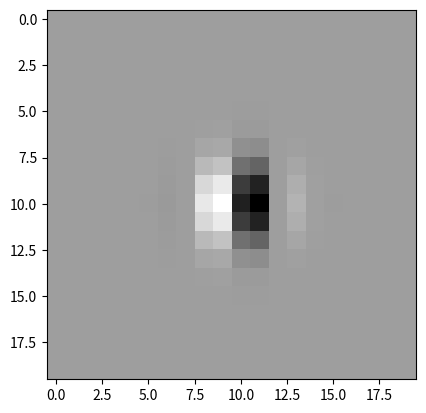

Reproduce this figure in Python. (Note: this script raises an exception after producing the figure.)
import numpy as np

def makeGaussian(size, cov=5):
  x = np.arange(0, size, 1, float)
  y = x[:,np.newaxis]
  x0 = y0 = (size) / 2  # this is for matching old matlab code.
  gaussian = np.exp(((x-x0)**2 + (y-y0)**2) / (-2*cov))
  gaussian = gaussian/np.max(gaussian)
  return gaussian

def makeSine(imsize=10, spatialf=5, ori=0, phase=0):
  ori = ori/180*np.pi
  phi = phase/180*np.pi
  try:
    im = np.ones((imsize[0],imsize[1]))
    x0 = (imsize[0]+1) / 2 - 1
    y0 = (imsize[1]+1) / 2 - 1
  except:
    im = np.ones((imsize,imsize))
    x0 = y0 = (imsize+1) / 2 - 1 # this is for matching old matlab code.
    imsize = [imsize,imsize]
  for x in range(imsize[0]):
      for y in range(imsize[1]):
          im[x,y] = np.sin(2*np.pi/spatialf*(((x0-x)*np.sin(ori)+(y0-y)*np.cos(ori)))+phi)           
  return im


import matplotlib.pyplot as plt

# Set parameters of sinusoid
sz = 20
period = 5
direction = 0
phase = 0
theSine = makeSine(sz,period,direction,phase)

# Plot the sinusoid
plt.imshow(theSine,cmap='gray')

# Make a 2 dimensional Gaussian and plot it
thesig = 2
theGauss = makeGaussian(sz, thesig);
plt.imshow(theGauss,cmap='gray')

# Make a Gabor filter, by multiplying a sinusoid with a Gaussian.
theFilt = theSine * theGauss;
plt.imshow(theFilt,cmap='gray')

# Load an image

# download an image from our repository
!wget https://github.com/schwartz-cnl/Computational-Neuroscience-Class/blob/main/Lab%204%20Spike%20Triggered%20Covariance/einstein.pgm?raw=true -O einstein.pgm

from skimage.io import imread
im = imread('einstein.pgm')
plt.imshow(im, cmap='gray')

from scipy import signal

response = signal.convolve2d(im, theFilt, mode='valid')
plt.imshow(response, cmap='gray')

def ClassModel1(allStim):
  xDim = 8
  kernelX = xDim                # spatial size of filter
  kernelT = 6                   # temporal size of filter
  kernelSize = kernelX * kernelT
  nFrames = allStim.shape[0]

  p = 2
  th = 180/4
  rate = 1/12
  base = 00
  itau = 1.2
  sig=1.6
  per=4.5
  x = np.arange(1, kernelX+1, 1, float)-(kernelX+1)/2
  y = np.arange(kernelT, 0, -1, float)
  y = y[:,np.newaxis]
  v1 = np.exp(-x**2/(2*sig**2)) * np.exp(-itau*y) * y**2 * makeSine([kernelT,kernelX], per, th, 0)
  v1 = v1.flatten()
  v1 = v1/np.sqrt(np.var(v1,ddof=1))
  v2 = np.exp(-x**2/(2*sig**2)) * np.exp(-itau*y) * y**2 * makeSine([kernelT,kernelX], per, th, 90)
  v2 = v2.flatten()
  v2 = v2/np.sqrt(np.var(v2,ddof=1))

  linResp = base + rate * (np.abs((np.matmul(allStim,v1)))**p + np.abs((np.matmul(allStim,v2)))**p)
  linResp = linResp/np.max(linResp)
  spikeResp = (linResp > np.random.rand(nFrames))
  spikeResp[0:(kernelT-1)] = 0  # can't use these

  return spikeResp

###############################################################################
def ClassModel2(allStim):
  xDim = 8
  kernelX = xDim                # spatial size of filter
  kernelT = 6                   # temporal size of filter
  kernelSize = kernelX * kernelT
  nFrames = allStim.shape[0]

  p = 2
  th = 180/4
  rate = 0.25
  base = 00
  itau = 1.2
  sig=1.6
  per=4.5
  x = np.arange(1, kernelX+1, 1, float)-(kernelX+1)/2
  y = np.arange(kernelT, 0, -1, float)
  y = y[:,np.newaxis]
  v1 = np.exp(-x**2/(2*sig**2)) * np.exp(-itau*y) * y**2 * makeSine([kernelT,kernelX], per, th, 0)
  v1 = v1.flatten()
  v1 = v1/np.sqrt(np.var(v1,ddof=1))
  v2 = np.exp(-x**2/(2*sig**2)) * np.exp(-itau*y) * y**2 * makeSine([kernelT,kernelX], per, th, 90)
  v2 = v2.flatten()
  v2 = v2/np.sqrt(np.var(v2,ddof=1))
  v3 = np.exp(-x**2/(2*sig**2)) * np.exp(-itau*y) * y**2 * makeSine([kernelT,kernelX], per, th+90, 0)
  v3 = v3.flatten()
  v3 = v3/np.sqrt(np.var(v3,ddof=1))

  l1 = (np.matmul(allStim,v1)>0)*(np.matmul(allStim,v1))**p # half squared
  l2 = (np.matmul(allStim,v2))**p
  l3 = (np.matmul(allStim,v3))**p

  linResp = (1+l1)/(1+0.03*l2+0.05*l3)
  linResp = 15*rate*linResp/np.max(linResp)

  spikeResp = (linResp > np.random.rand(nFrames))
  spikeResp[0:(kernelT-1)] = 0  # can't use these

  return spikeResp

nFrames = 500000
xDim = 8
kernelX = xDim                 # spatial size of noise stimulus
kernelT = 6                    # temporal size of noise stimulus
kernelSize = kernelX * kernelT
allStim = np.random.randn(nFrames, kernelSize)

# Show example frames of the white noise stimuli

fig, _ = plt.subplots(4, 4, constrained_layout=True, figsize=(8, 6))
for i,ax in enumerate(fig.axes):
  ax.imshow(np.reshape(allStim[i,:],(6,8)), cmap='gray')

# This can be toggled for different model neurons; choose from:

spikeResp = ClassModel1(allStim)
# spikeResp = ClassModel2(allStim)

# Plot the spiking activity for the first 100 frames

plt.plot(spikeResp[1:100],'o')
plt.title('Spikes', fontsize=16)
plt.xlabel('Time (ms)', fontsize=16)

# Compute the spike-triggered average

# First find the frames for which the model neuron spiked

spikeInd=np.where(spikeResp>0.5)[0]

# Then find the spike-triggered stimuli, i.e., the stimuli for which
# the neuron spiked

spikeStim = allStim[spikeInd,:]
numspikes = len(spikeInd)

# Plot some example stimulus frames of the spike-triggered stimuli
# Can you tell by eye what in the stimulus is triggering a spike?

fig, _ = plt.subplots(4, 4, constrained_layout=True, figsize=(8, 6))
for i,ax in enumerate(fig.axes):
  ax.imshow(np.reshape(spikeStim[i,:],(6,8)), cmap='gray')

# We'll plot the spike-triggered average (STA)
# Is it a structured receptive field?

sta = np.mean(spikeStim, axis=0)
plt.imshow(np.reshape(sta,(6,8)), cmap='gray')

# The spike-triggered average reveals changes in the mean.
# We would like richer characterizations of the neurons by looking
# for changes in the variance.
# We'll do a simple version of a spike-triggered covariance
# This is a Principal Component Analysis, computing the eigenvalues
# (variances along each receptive field axes) and the eigenvectors
# (the receptive field axes).
# Technical note: In papers, we usually first project out the STA (which we
# did not do here for simiplicity)

thecov = np.matmul(spikeStim.T, spikeStim)/(numspikes-1);
(eigval, eigvec) = np.linalg.eig(thecov)

# Order the eigval and eigvec
idx = eigval.argsort()[::-1]   
eigval = eigval[idx]
eigvec = eigvec[:,idx]

# Plot the (sorted) eigenvalues 
# This tells you which eigenvalues have variance that
# is significantly higher or lower than the rest.
plt.plot(eigval, 'o')
plt.ylabel('Variance', fontsize=16)
plt.xlabel('Ordered Eigenvalues', fontsize=16)

# Plot a corresponding eigenvector that appears significant(e.g., here for
# ClassModel1 set to the first, which is indice 0)
# This eigenvector corresponds to a filter/feature.receptive fiels that contributes
# to the model neuron response.
# Some model neurons may have more than one such receptive field (the ordered eigenvalues
# above tell you which are significant!)
# In one of the models, the last two eigenvalues are significant!
# For that model, change thenum1 and thenum2 to reflect the last two eigenvalues
# (e.g., 46 and 47)
# Technical note: If the STA was structured, the first eigenvector could just be the 
# STA receptive field (possibly negated)

thenum1 = 0
plt.imshow(np.reshape(eigvec[:,thenum1],(6,8)), cmap='gray')

# Plot another eigenvector
# Here set to the second, but change as needed...
# The second may or may not be significant in terms of the variance,
# depending on the model. In one of the models, the last two are significant!
# For that model, change thenum1 and thenum2 to reflect the last two eigenvalues
# (e.g., 46 and 47)

thenum2 = 1
plt.imshow(np.reshape(eigvec[:,thenum2],(6,8)), cmap='gray')

# Look at scatter plots onto two eigenvectors or receptive fields.
# We will compare the responses to the spike-triggered stimuli with
# those to the full stimulus set. We will match the number of stimuli
# for readability of the plots.

# The two receptive field
basis2 = eigvec[:,thenum2]
basis1 = eigvec[:,thenum1]
# Responses of the two receptive fields to all stimuli
allProj = [np.matmul(allStim,basis2), np.matmul(allStim,basis1)]
# And to the spike-triggered stimuli
spikeProj = [np.matmul(spikeStim,basis2), np.matmul(spikeStim,basis1)]

thenum = min(2000, numspikes)
plt.figure(figsize=(6, 6))
plt.scatter(allProj[0][0:thenum], allProj[1][0:thenum], facecolors='none', edgecolors='b', label='All stim')
plt.scatter(spikeProj[0][0:thenum], spikeProj[1][0:thenum], facecolors='none', edgecolors='r', label='Spike stim')
plt.xlim([-5,5])
plt.ylim([-5,5])
plt.ylabel('Receptive field 1', fontsize=16)
plt.xlabel('Receptive field 2', fontsize=16)
plt.legend()

# Plot ellipse signifying the variances found by the Principal Component Analysis

angles=np.linspace(0, 2*np.pi, 100)

# Variance along the 2 receptive fields
ellipse = [3*np.sqrt(eigval[thenum2])*np.cos(angles), 3*np.sqrt(eigval[thenum1])*np.sin(angles)]

# Variance along 2 other directions that are not structured
ellipse_other = [3*np.sqrt(eigval[24])*np.cos(angles), 3*np.sqrt(eigval[25])*np.sin(angles)]

# Plot the ellipses
plt.figure(figsize=(6, 6))
plt.scatter(allProj[0][0:thenum], allProj[1][0:thenum], facecolors='none', edgecolors='b', label='All stim')
plt.scatter(spikeProj[0][0:thenum], spikeProj[1][0:thenum], facecolors='none', edgecolors='r', label='Spike stim')
plt.plot(ellipse[0],ellipse[1], 'r', linewidth=3)
plt.plot(ellipse_other[0],ellipse_other[1], 'b', linewidth=3)
plt.xlim([-5,5])
plt.ylim([-5,5])
plt.ylabel('Receptive field 1', fontsize=16)
plt.xlabel('Receptive field 2', fontsize=16)